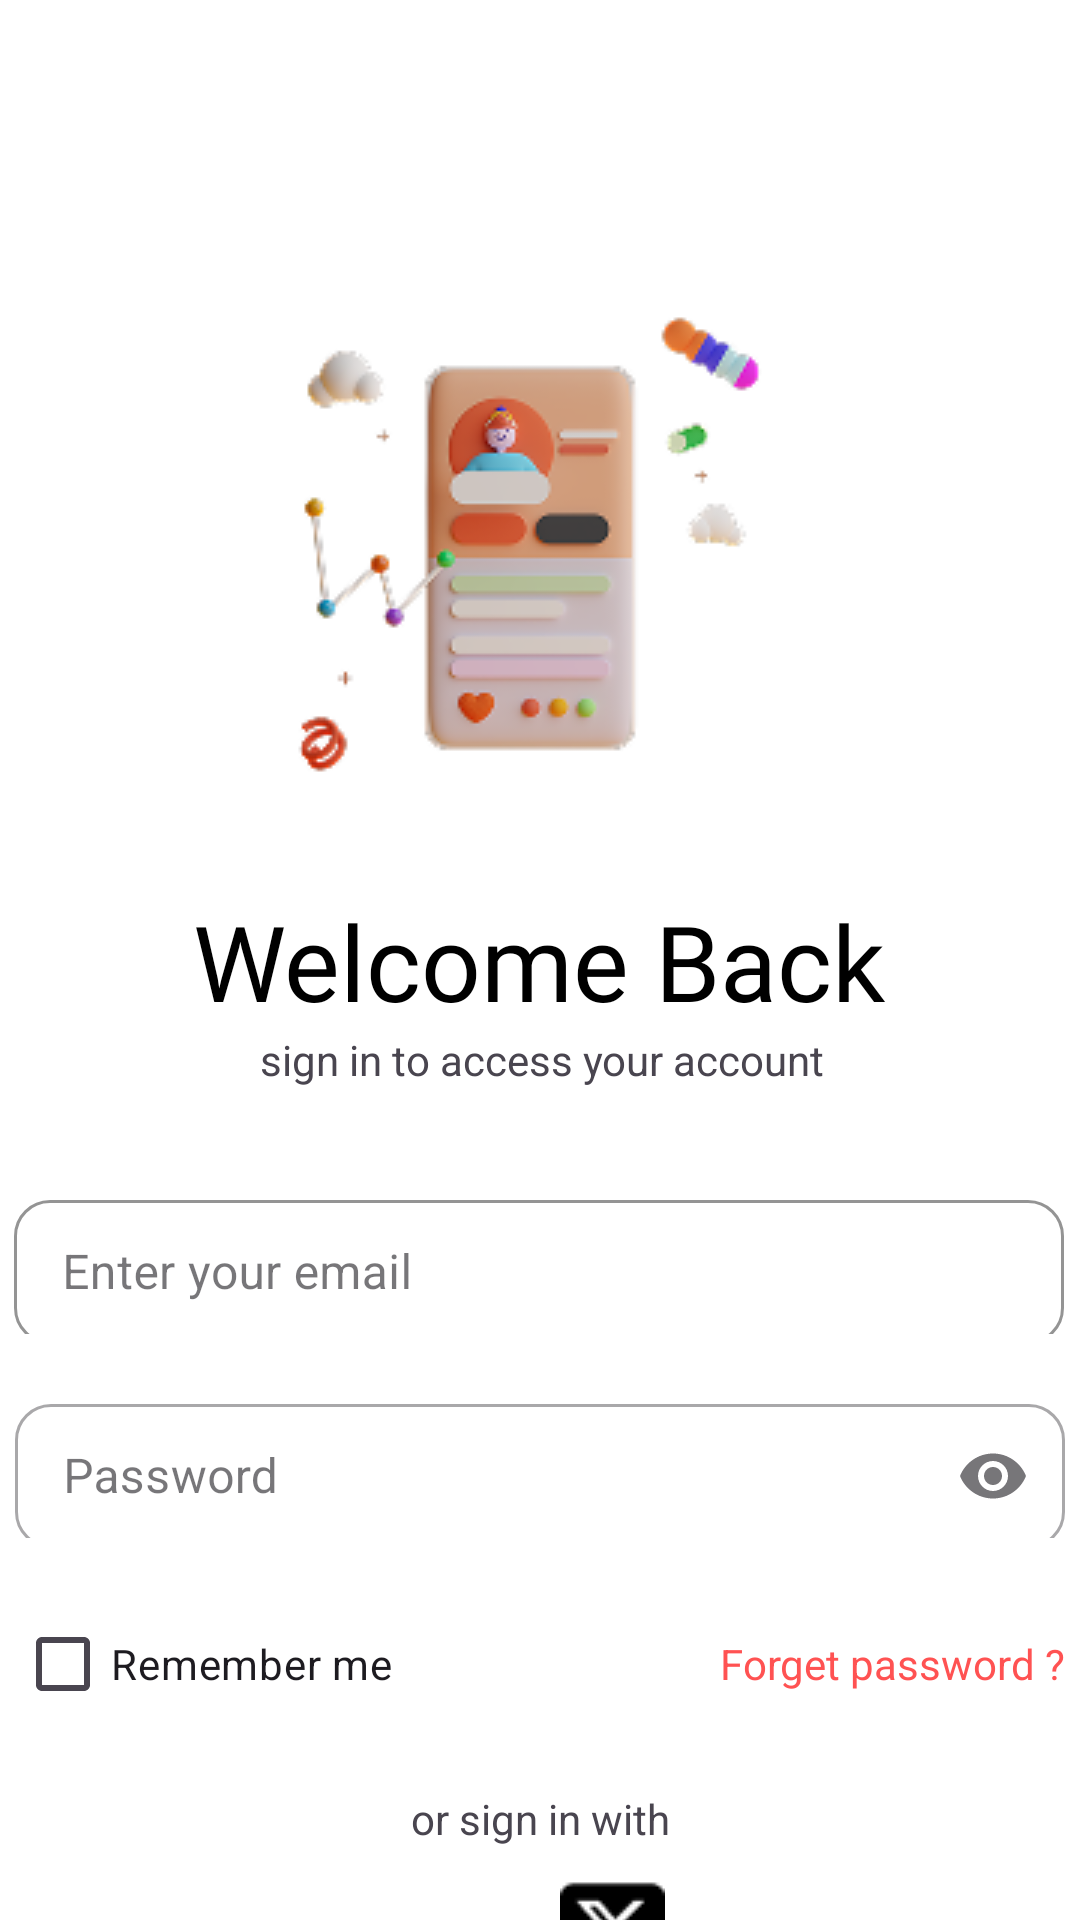

Produce the Android XML layout that renders to this screen, including the resource entries it uses.
<!-- AndroidManifest.xml: application theme Theme.SocialAutomation -->
<!-- res/layout/activity_log_in.xml -->
<?xml version="1.0" encoding="utf-8"?>
<androidx.constraintlayout.widget.ConstraintLayout xmlns:android="http://schemas.android.com/apk/res/android"
    xmlns:app="http://schemas.android.com/apk/res-auto"
    xmlns:tools="http://schemas.android.com/tools"
    android:id="@+id/main"
    android:layout_width="match_parent"
    android:layout_height="match_parent"
    android:background="@color/white"
    tools:context=".LogIn">

    <ImageView
        android:id="@+id/imageView7"
        android:layout_width="wrap_content"
        android:layout_height="wrap_content"
        android:layout_marginTop="80dp"
        app:layout_constraintEnd_toEndOf="parent"
        app:layout_constraintHorizontal_bias="0.497"
        app:layout_constraintStart_toStartOf="parent"
        app:layout_constraintTop_toTopOf="parent"
        app:srcCompat="@drawable/saly_12" />

    <TextView
        android:id="@+id/textView5"
        android:layout_width="wrap_content"
        android:layout_height="wrap_content"
        android:layout_marginTop="28dp"
        android:fontFamily="@font/jua"
        android:text="@string/welcome_back"
        android:textColor="@color/black"
        android:textSize="35sp"
        app:layout_constraintEnd_toEndOf="@+id/imageView7"
        app:layout_constraintStart_toStartOf="@+id/imageView7"
        app:layout_constraintTop_toBottomOf="@+id/imageView7" />

    <TextView
        android:id="@+id/textView6"
        android:layout_width="wrap_content"
        android:layout_height="wrap_content"
        android:text="sign in to access your account"
        app:layout_constraintEnd_toEndOf="@+id/textView5"
        app:layout_constraintHorizontal_bias="0.526"
        app:layout_constraintStart_toStartOf="@+id/textView5"
        app:layout_constraintTop_toBottomOf="@+id/textView5" />

    <com.google.android.material.textfield.TextInputLayout
        android:id="@+id/emailLayout"
        style="@style/Widget.MaterialComponents.TextInputLayout.OutlinedBox"
        android:layout_width="350dp"
        android:layout_height="50dp"
        android:layout_marginTop="32dp"
        app:boxCornerRadiusBottomEnd="12dp"
        app:boxCornerRadiusBottomStart="12dp"
        app:boxCornerRadiusTopEnd="12dp"
        app:boxCornerRadiusTopStart="12dp"
        app:boxStrokeColor="@color/black"
        app:layout_constraintEnd_toEndOf="@id/imageView7"
        app:layout_constraintStart_toStartOf="@id/imageView7"
        app:layout_constraintTop_toBottomOf="@+id/textView6">

        <com.google.android.material.textfield.TextInputEditText
            android:id="@+id/emailEt"
            android:layout_width="match_parent"
            android:layout_height="48dp"
            android:hint="@string/enter_your_email"
            android:inputType="textEmailAddress" />



    </com.google.android.material.textfield.TextInputLayout>

    <com.google.android.material.textfield.TextInputLayout
        android:id="@+id/passwordLayout"
        style="@style/Widget.MaterialComponents.TextInputLayout.OutlinedBox"
        android:layout_width="350dp"
        android:layout_height="50dp"
        android:layout_marginTop="18dp"
        app:boxCornerRadiusBottomEnd="12dp"
        app:boxCornerRadiusBottomStart="12dp"
        app:boxCornerRadiusTopEnd="12dp"
        app:boxCornerRadiusTopStart="12dp"
        app:endIconMode="password_toggle"
        app:layout_constraintEnd_toEndOf="parent"
        app:layout_constraintStart_toStartOf="parent"
        app:layout_constraintTop_toBottomOf="@id/emailLayout">

        <com.google.android.material.textfield.TextInputEditText
            android:id="@+id/passwordEt"
            android:layout_width="match_parent"
            android:layout_height="48dp"
            android:hint="@string/password"
            android:inputType="textPassword" />

    </com.google.android.material.textfield.TextInputLayout>

    <LinearLayout
        android:id="@+id/row"
        android:layout_width="350dp"
        android:layout_height="wrap_content"
        android:orientation="horizontal"
        android:gravity="center_vertical"
        android:layout_marginTop="18dp"
        app:layout_constraintTop_toBottomOf="@id/passwordLayout"
        app:layout_constraintStart_toStartOf="parent"
        app:layout_constraintEnd_toEndOf="parent">

        <CheckBox
            android:id="@+id/rememberCb"
            android:layout_width="wrap_content"
            android:layout_height="wrap_content"
            android:text="@string/remember_me"/>

        <View
            android:layout_width="0dp"
            android:layout_height="0dp"
            android:layout_weight="1"/>

        <TextView
            android:id="@+id/forgotTv"
            android:layout_width="wrap_content"
            android:layout_height="wrap_content"
            android:text="Forget password ?"
            android:textColor="#FF5252"/>
    </LinearLayout>

    <LinearLayout
        android:id="@+id/linearLayout"
        android:layout_width="wrap_content"
        android:layout_height="wrap_content"
        android:orientation="horizontal"
        app:layout_constraintEnd_toEndOf="@+id/row"
        app:layout_constraintStart_toStartOf="@+id/row"
        app:layout_constraintTop_toBottomOf="@+id/orTv">

        <ImageButton
            android:id="@+id/imageButton"
            android:layout_width="wrap_content"
            android:layout_height="wrap_content"
            android:backgroundTint="#00FFFFFF"
            android:contentDescription="@string/sign_with_google"
            app:srcCompat="@drawable/flat_color_icons_google" />

        <ImageButton
            android:id="@+id/imageButton2"
            android:layout_width="wrap_content"
            android:layout_height="wrap_content"
            android:layout_weight="1"
            android:backgroundTint="#00FFFFFF"
            android:contentDescription="@string/sign_in_with_facebook"
            app:srcCompat="@drawable/logos_facebook" />

        <ImageButton
            android:id="@+id/imageButton3"
            android:layout_width="wrap_content"
            android:layout_height="wrap_content"
            android:layout_weight="1"
            android:backgroundTint="#00FFFFFF"
            android:contentDescription="@string/sign_in_with_x"
            app:srcCompat="@drawable/fa6_brands_square_x_twitter" />

    </LinearLayout>

    <TextView
        android:id="@+id/orTv"
        android:layout_width="wrap_content"
        android:layout_height="wrap_content"
        android:text="or sign in with"
        android:layout_marginTop="18dp"
        app:layout_constraintTop_toBottomOf="@id/row"
        app:layout_constraintStart_toStartOf="parent"
        app:layout_constraintEnd_toEndOf="parent"/>

    <ImageButton
        android:id="@+id/imageButton4"
        android:layout_width="wrap_content"
        android:layout_height="wrap_content"
        android:layout_marginTop="24dp"
        android:backgroundTint="#00FFFFFF"
        android:contentDescription="@string/done_btn"
        app:layout_constraintEnd_toEndOf="@+id/linearLayout"
        app:layout_constraintHorizontal_bias="0.505"
        app:layout_constraintStart_toStartOf="@+id/linearLayout"
        app:layout_constraintTop_toBottomOf="@+id/linearLayout"
        app:srcCompat="@drawable/frame_5__1_" />

    <TextView
        android:id="@+id/textView7"
        android:layout_width="wrap_content"
        android:layout_height="wrap_content"
        android:text="Don't have account?"
        app:layout_constraintBottom_toBottomOf="parent"
        app:layout_constraintEnd_toEndOf="@+id/imageButton4"
        app:layout_constraintHorizontal_bias="0.312"
        app:layout_constraintStart_toStartOf="@+id/imageButton4"
        app:layout_constraintTop_toBottomOf="@+id/imageButton4"
        app:layout_constraintVertical_bias="0.208" />

    <TextView
        android:id="@+id/signUPBtn"
        android:layout_width="wrap_content"
        android:layout_height="wrap_content"
        android:layout_marginEnd="120dp"
        android:text="@string/sign_up"
        android:textColor="#FF0000"
        app:layout_constraintBottom_toBottomOf="@+id/textView7"
        app:layout_constraintEnd_toEndOf="parent"
        app:layout_constraintTop_toTopOf="@+id/textView7"
        app:layout_constraintVertical_bias="0.0" />

</androidx.constraintlayout.widget.ConstraintLayout>
<!-- resources referenced by this layout -->
<resources>
  <!-- drawable fa6_brands_square_x_twitter: png bitmap (drawable, 501 bytes) -->
  <!-- drawable frame_5__1_: png bitmap (drawable, 1290 bytes) -->
  <!-- drawable saly_12: png bitmap (drawable, 19556 bytes) -->
  <string name="done_btn">done btn</string>
  <string name="enter_your_email">Enter your email</string>
  <string name="password">Password</string>
  <string name="remember_me">Remember me</string>
  <string name="sign_in_with_facebook">sign in with facebook</string>
  <string name="sign_in_with_x">sign in with x</string>
  <string name="sign_up">Sign Up</string>
  <string name="sign_with_google">sign with google</string>
  <string name="welcome_back">Welcome Back</string>
  <style name="Theme.SocialAutomation" parent="Base.Theme.SocialAutomation" />
  <style name="Base.Theme.SocialAutomation" parent="Theme.Material3.DayNight.NoActionBar">
          
          
      </style>
  <!-- not gathered from this repository: default colours our renderer supplied (Android Studio template values) -->
  <color name="black">#FF000000</color>
  <color name="white">#FFFFFFFF</color>
</resources>
